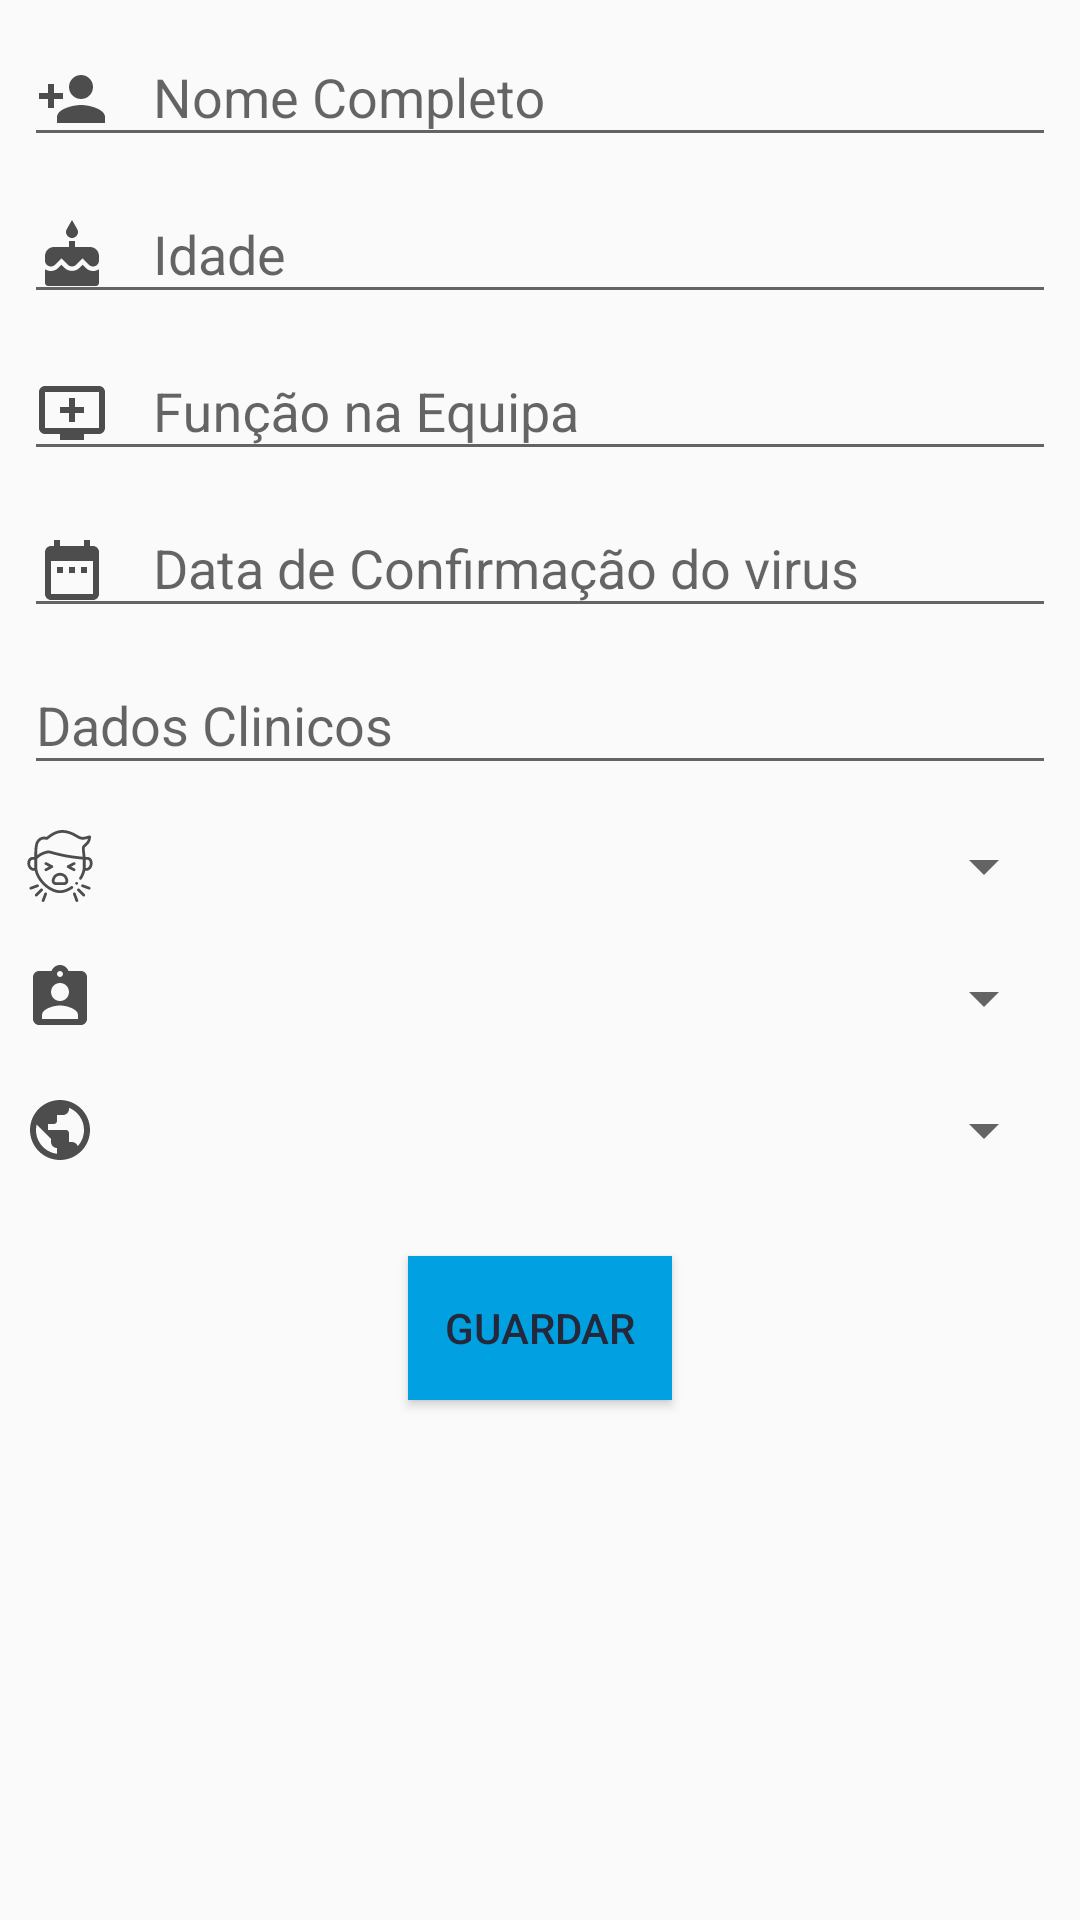

Produce the Android XML layout that renders to this screen, including the resource entries it uses.
<!-- AndroidManifest.xml: application theme AppTheme -->
<!-- res/layout/fragment_add_atleta.xml -->
<?xml version="1.0" encoding="utf-8"?>
<ScrollView
    xmlns:android="http://schemas.android.com/apk/res/android"
    xmlns:app="http://schemas.android.com/apk/res-auto"
    android:layout_width="match_parent"
    android:layout_height="match_parent"
    android:layout_marginTop="65dp">


    <androidx.constraintlayout.widget.ConstraintLayout
        android:layout_width="match_parent"
        android:layout_height="wrap_content">


            <com.google.android.material.textfield.TextInputLayout
                android:id="@+id/textInputLayoutnome"
                android:layout_width="0dp"
                android:layout_height="wrap_content"
                android:layout_marginStart="8dp"
                android:layout_marginLeft="8dp"
                android:layout_marginEnd="8dp"
                android:layout_marginRight="8dp"
                android:hint="@string/nome_completo"
                app:layout_constraintEnd_toEndOf="parent"
                app:layout_constraintStart_toStartOf="parent"
                app:layout_constraintTop_toTopOf="parent">

                <com.google.android.material.textfield.TextInputEditText
                    android:id="@+id/nome_jogador"
                    android:layout_width="match_parent"
                    android:layout_height="wrap_content"
                    android:drawableStart="@drawable/ic_person_add_black_24dp"
                    android:drawableLeft="@drawable/ic_person_add_black_24dp"
                    android:drawablePadding="15dp" />

            </com.google.android.material.textfield.TextInputLayout>

            <com.google.android.material.textfield.TextInputLayout
                android:id="@+id/textInputLayoutsuspeitos"
                android:layout_width="0dp"
                android:layout_height="wrap_content"
                android:layout_marginStart="8dp"
                android:layout_marginLeft="8dp"
                android:layout_marginEnd="8dp"
                android:layout_marginRight="8dp"
                android:hint="@string/idade"
                app:layout_constraintEnd_toEndOf="parent"
                app:layout_constraintHorizontal_bias="0.0"
                app:layout_constraintStart_toStartOf="parent"
                app:layout_constraintTop_toBottomOf="@+id/textInputLayoutnome">

                <com.google.android.material.textfield.TextInputEditText
                    android:id="@+id/idade"
                    android:layout_width="match_parent"
                    android:layout_height="wrap_content"
                    android:inputType="number"
                    android:drawableStart="@drawable/ic_cake_black_24dp"
                    android:drawableLeft="@drawable/ic_cake_black_24dp"
                    android:drawablePadding="15dp" />

            </com.google.android.material.textfield.TextInputLayout>


            <com.google.android.material.textfield.TextInputLayout
                android:id="@+id/textInputLayoutInfetados"
                android:layout_height="wrap_content"
                android:layout_marginStart="8dp"
                android:layout_marginLeft="8dp"
                android:layout_marginEnd="8dp"
                android:layout_marginRight="8dp"
                android:layout_width="0dp"
                android:hint="@string/fun_o_na_equipa"
                app:layout_constraintEnd_toEndOf="parent"
                app:layout_constraintHorizontal_bias="0.0"
                app:layout_constraintStart_toStartOf="parent"
                app:layout_constraintTop_toBottomOf="@+id/textInputLayoutsuspeitos">

                <com.google.android.material.textfield.TextInputEditText
                    android:id="@+id/funcao_jogador"
                    android:layout_width="match_parent"
                    android:layout_height="wrap_content"
                    android:drawableStart="@drawable/ic_pais"
                    android:drawableLeft="@drawable/ic_pais"
                    android:drawablePadding="15dp" />

            </com.google.android.material.textfield.TextInputLayout>

            <com.google.android.material.textfield.TextInputLayout
                android:id="@+id/textInputLayoutmortes"
                android:layout_width="0dp"
                android:layout_height="wrap_content"
                android:layout_marginStart="8dp"
                android:layout_marginLeft="8dp"
                android:layout_marginEnd="8dp"
                android:layout_marginRight="8dp"
                android:hint="@string/data_de_confirma_o_do_virus"
                app:layout_constraintEnd_toEndOf="parent"
                app:layout_constraintHorizontal_bias="0.0"
                app:layout_constraintStart_toStartOf="parent"
                app:layout_constraintTop_toBottomOf="@+id/textInputLayoutInfetados">

                <com.google.android.material.textfield.TextInputEditText
                    android:id="@+id/data_jogador"
                    android:layout_width="fill_parent"
                    android:layout_height="wrap_content"
                    android:inputType="date"
                    android:drawableStart="@drawable/ic_date_range_black_24dp"
                    android:drawableLeft="@drawable/ic_date_range_black_24dp"
                    android:drawablePadding="15dp"
                    android:textColorLink="#23283a" />
            </com.google.android.material.textfield.TextInputLayout>


            <com.google.android.material.textfield.TextInputLayout
                android:id="@+id/textInputLayoutrecuperados"
                android:layout_width="0dp"
                android:layout_height="wrap_content"
                android:layout_marginStart="8dp"
                android:layout_marginLeft="8dp"
                android:layout_marginEnd="8dp"
                android:layout_marginRight="8dp"
                android:hint="@string/dados_clinicos"
                android:layout_marginBottom="15dp"
                app:layout_constraintEnd_toEndOf="parent"
                app:layout_constraintHorizontal_bias="0.0"
                app:layout_constraintStart_toStartOf="parent"
                app:layout_constraintTop_toBottomOf="@+id/textInputLayoutmortes">

                <com.google.android.material.textfield.TextInputEditText
                    android:id="@+id/dados_clinicos"
                    android:layout_width="match_parent"
                    android:layout_height="wrap_content"
                    android:drawableStart="@drawable/ic_format_list_bulleted_black_24dp"
                    android:drawableLeft="@drawable/ic_format_list_bulleted_black_24dp"
                    android:drawablePadding="15dp" />

            </com.google.android.material.textfield.TextInputLayout>

            <LinearLayout
                android:id="@+id/linaerLayout"
                android:layout_width="0dp"
                android:layout_height="wrap_content"
                android:layout_marginStart="8dp"
                android:layout_marginLeft="8dp"
                android:layout_marginTop="15dp"
                android:layout_marginEnd="8dp"
                android:layout_marginRight="8dp"
                android:layout_marginBottom="30dp"
                app:layout_constraintEnd_toEndOf="parent"
                app:layout_constraintHorizontal_bias="0.0"
                app:layout_constraintStart_toStartOf="parent"
                app:layout_constraintTop_toBottomOf="@+id/textInputLayoutrecuperados">

                <ImageView
                    android:layout_width="wrap_content"
                    android:layout_height="wrap_content"
                    android:src="@drawable/ic_cough" />

                <Spinner
                    android:id="@+id/spinner_estado"
                    android:layout_width="match_parent"
                    android:layout_marginLeft="10dp"
                    android:layout_height="match_parent"
                    android:textColorLink="#23283a"
                    android:layout_marginStart="10dp" />
            </LinearLayout>

            <LinearLayout
                android:id="@+id/linaerLayout2"
                android:layout_width="0dp"
                android:layout_height="wrap_content"
                android:layout_marginStart="8dp"
                android:layout_marginLeft="8dp"
                android:layout_marginTop="20dp"
                android:layout_marginEnd="8dp"
                android:layout_marginRight="8dp"
                android:layout_marginBottom="10dp"
                app:layout_constraintEnd_toEndOf="parent"
                app:layout_constraintHorizontal_bias="0.0"
                app:layout_constraintStart_toStartOf="parent"
                app:layout_constraintTop_toBottomOf="@+id/linaerLayout">

                <ImageView
                    android:layout_width="wrap_content"
                    android:layout_height="wrap_content"
                    android:src="@drawable/ic_treinador" />

                <Spinner
                    android:id="@+id/spinner_equipa"
                    android:layout_width="match_parent"
                    android:layout_height="match_parent"
                    android:textColorLink="#23283a"/>
            </LinearLayout>

            <LinearLayout
                android:id="@+id/linaerLayout3"
                android:layout_width="0dp"
                android:layout_height="wrap_content"
                android:layout_marginStart="8dp"
                android:layout_marginLeft="8dp"
                android:layout_marginTop="20dp"
                android:layout_marginEnd="8dp"
                android:layout_marginRight="8dp"
                android:layout_marginBottom="10dp"
                app:layout_constraintEnd_toEndOf="parent"
                app:layout_constraintHorizontal_bias="0.0"
                app:layout_constraintStart_toStartOf="parent"
                app:layout_constraintTop_toBottomOf="@+id/linaerLayout2">

                <ImageView
                    android:layout_width="wrap_content"
                    android:layout_height="wrap_content"
                    android:src="@drawable/ic_public_black_24dp" />

                <Spinner
                    android:id="@+id/spinner_pais"
                    android:layout_width="match_parent"
                    android:layout_height="match_parent"
                    android:textColorLink="#23283a"/>
            </LinearLayout>

        <Button
            android:id="@+id/button_inserir_atleta"
            android:layout_width="wrap_content"
            android:layout_height="wrap_content"
            android:layout_marginTop="30dp"
            android:layout_marginBottom="24dp"
            android:background="@color/blue"
            android:text="@string/inserir_pa_s"
            android:textColor="@color/darkblue"
            app:layout_constraintBottom_toBottomOf="parent"
            app:layout_constraintEnd_toEndOf="parent"
            app:layout_constraintStart_toStartOf="parent"
            app:layout_constraintTop_toBottomOf="@+id/linaerLayout3" />

</androidx.constraintlayout.widget.ConstraintLayout>
</ScrollView>
<!-- resources referenced by this layout -->
<resources>
  <color name="blue">#01A0E1</color>
  <color name="darkblue">#23283a</color>
  <!-- drawable ic_date_range_black_24dp (drawable-v24) -->
  <vector android:height="24dp" android:tint="#4D4D4D"
      android:viewportHeight="24.0" android:viewportWidth="24.0"
      android:width="24dp" xmlns:android="http://schemas.android.com/apk/res/android">
      <path android:fillColor="#FF000000" android:pathData="M9,11L7,11v2h2v-2zM13,11h-2v2h2v-2zM17,11h-2v2h2v-2zM19,4h-1L18,2h-2v2L8,4L8,2L6,2v2L5,4c-1.11,0 -1.99,0.9 -1.99,2L3,20c0,1.1 0.89,2 2,2h14c1.1,0 2,-0.9 2,-2L21,6c0,-1.1 -0.9,-2 -2,-2zM19,20L5,20L5,9h14v11z"/>
  </vector>
  <!-- drawable ic_pais (drawable-v24) -->
  <vector android:height="24dp" android:tint="#4D4D4D"
      android:viewportHeight="24.0" android:viewportWidth="24.0"
      android:width="24dp" xmlns:android="http://schemas.android.com/apk/res/android">
      <path android:fillColor="#FF000000" android:pathData="M21,3L3,3c-1.11,0 -2,0.89 -2,2v12c0,1.1 0.89,2 2,2h5v2h8v-2h5c1.1,0 1.99,-0.9 1.99,-2L23,5c0,-1.11 -0.9,-2 -2,-2zM21,17L3,17L3,5h18v12zM16,10v2h-3v3h-2v-3L8,12v-2h3L11,7h2v3h3z"/>
  </vector>
  <!-- drawable ic_person_add_black_24dp (drawable) -->
  <vector android:height="24dp" android:tint="#4D4D4D"
      android:viewportHeight="24.0" android:viewportWidth="24.0"
      android:width="24dp" xmlns:android="http://schemas.android.com/apk/res/android">
      <path android:fillColor="#FF000000" android:pathData="M15,12c2.21,0 4,-1.79 4,-4s-1.79,-4 -4,-4 -4,1.79 -4,4 1.79,4 4,4zM6,10L6,7L4,7v3L1,10v2h3v3h2v-3h3v-2L6,10zM15,14c-2.67,0 -8,1.34 -8,4v2h16v-2c0,-2.66 -5.33,-4 -8,-4z"/>
  </vector>
  <!-- drawable ic_public_black_24dp (drawable-v24) -->
  <vector android:height="24dp" android:tint="#4D4D4D"
      android:viewportHeight="24.0" android:viewportWidth="24.0"
      android:width="24dp" xmlns:android="http://schemas.android.com/apk/res/android">
      <path android:fillColor="#FF000000" android:pathData="M12,2C6.48,2 2,6.48 2,12s4.48,10 10,10 10,-4.48 10,-10S17.52,2 12,2zM11,19.93c-3.95,-0.49 -7,-3.85 -7,-7.93 0,-0.62 0.08,-1.21 0.21,-1.79L9,15v1c0,1.1 0.9,2 2,2v1.93zM17.9,17.39c-0.26,-0.81 -1,-1.39 -1.9,-1.39h-1v-3c0,-0.55 -0.45,-1 -1,-1L8,12v-2h2c0.55,0 1,-0.45 1,-1L11,7h2c1.1,0 2,-0.9 2,-2v-0.41c2.93,1.19 5,4.06 5,7.41 0,2.08 -0.8,3.97 -2.1,5.39z"/>
  </vector>
  <!-- drawable ic_treinador (drawable-v24) -->
  <vector android:height="24dp" android:tint="#4D4D4D"
      android:viewportHeight="24.0" android:viewportWidth="24.0"
      android:width="24dp" xmlns:android="http://schemas.android.com/apk/res/android">
      <path android:fillColor="#FF000000" android:pathData="M19,3h-4.18C14.4,1.84 13.3,1 12,1c-1.3,0 -2.4,0.84 -2.82,2L5,3c-1.1,0 -2,0.9 -2,2v14c0,1.1 0.9,2 2,2h14c1.1,0 2,-0.9 2,-2L21,5c0,-1.1 -0.9,-2 -2,-2zM12,3c0.55,0 1,0.45 1,1s-0.45,1 -1,1 -1,-0.45 -1,-1 0.45,-1 1,-1zM12,7c1.66,0 3,1.34 3,3s-1.34,3 -3,3 -3,-1.34 -3,-3 1.34,-3 3,-3zM18,19L6,19v-1.4c0,-2 4,-3.1 6,-3.1s6,1.1 6,3.1L18,19z"/>
  </vector>
  <string name="dados_clinicos">Dados Clinicos</string>
  <string name="data_de_confirma_o_do_virus">Data de Confirmação do virus</string>
  <string name="fun_o_na_equipa">Função na Equipa</string>
  <string name="idade">Idade</string>
  <string name="inserir_pa_s">Guardar</string>
  <string name="nome_completo">Nome Completo</string>
  <style name="AppTheme" parent="Theme.AppCompat.Light.DarkActionBar">
          
          <item name="colorPrimary">#01A0E1</item>
          <item name="colorPrimaryDark">#23283a</item>
          <item name="colorAccent">#23283a</item>
      </style>
</resources>
